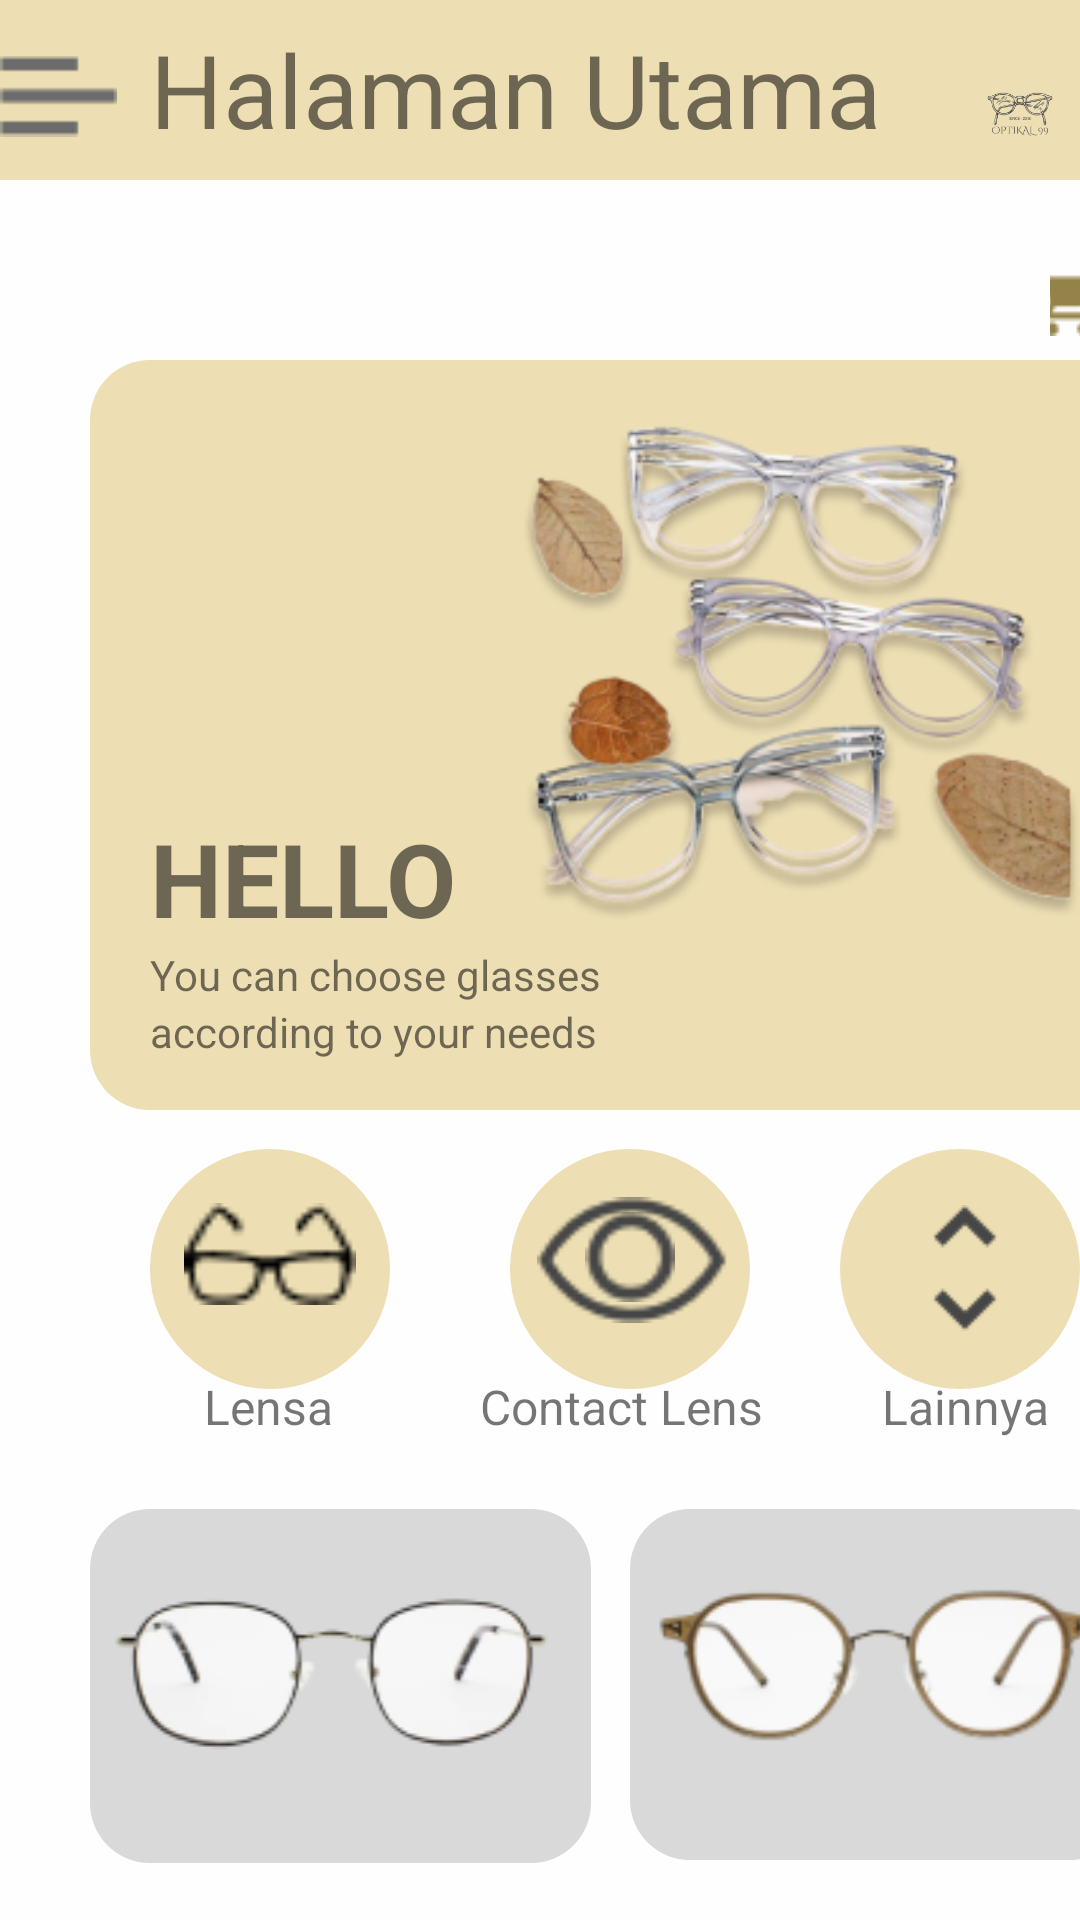

This screen was rendered from an Android layout file. Write that file and the resources it references.
<!-- AndroidManifest.xml: application theme Theme.OPTIKAL_99 -->
<!-- res/layout/activity_halaman_utama.xml -->
<?xml version="1.0" encoding="utf-8"?>
<androidx.constraintlayout.widget.ConstraintLayout xmlns:android="http://schemas.android.com/apk/res/android"
    xmlns:app="http://schemas.android.com/apk/res-auto"
    xmlns:tools="http://schemas.android.com/tools"
    android:layout_width="match_parent"
    android:layout_height="match_parent"
    android:orientation="vertical"
    android:background="#FEFEFE"
    tools:context=".HalamanUtama">

    
    <LinearLayout
        android:layout_width="wrap_content"
        android:layout_height="wrap_content"
        android:orientation="vertical"
        android:layout_marginTop="80dp">

        <FrameLayout
            android:layout_width="wrap_content"
            android:layout_height="wrap_content"
            android:orientation="horizontal">

            <View
                android:id="@+id/view"
                android:layout_width="wrap_content"
                android:layout_height="60dp"
                android:background="#EDDFB3"/>

            <ImageView
                android:onClick="utama"
                android:id="@+id/imageView18"
                android:layout_width="wrap_content"
                android:layout_marginTop="7dp"
                android:layout_height="50dp"
                app:srcCompat="@drawable/menu" />

            <TextView
                android:id="@+id/textView"
                android:layout_width="wrap_content"
                android:layout_height="60dp"
                android:layout_marginTop="7dp"
                android:layout_marginLeft="50dp"
                android:text="Halaman Utama"
                android:textSize="34sp" />

            <ImageView
                android:id="@+id/imageView49"
                android:layout_width="wrap_content"
                android:layout_height="80dp"
                android:layout_marginLeft="320dp"
                app:srcCompat="@drawable/tampilanhome"
                tools:layout_editor_absoluteX="288dp" />
        </FrameLayout>

    <LinearLayout
        android:layout_width="match_parent"
        android:layout_height="match_parent"
        android:orientation="horizontal"
        android:layout_marginTop="10dp">

        <ImageButton
            android:onClick="ckt"
            android:id="@+id/imageButton19"
            android:layout_width="wrap_content"
            android:layout_height="wrap_content"
            android:layout_marginLeft="350dp"
            android:background="#FEFEFE"
            app:srcCompat="@drawable/shop" />

    </LinearLayout>
        <FrameLayout
            android:layout_width="wrap_content"
            android:layout_height="wrap_content"
            android:layout_marginTop="8dp">

            <View
                android:id="@+id/view4"
                android:layout_width="350dp"
                android:layout_marginLeft="30dp"
                android:layout_height="250dp"
                android:background="@drawable/shapeinput"
                tools:layout_editor_absoluteX="45dp"
                tools:layout_editor_absoluteY="116dp" />

            <ImageView
                android:id="@+id/imageView5"
                android:layout_width="wrap_content"
                android:layout_height="wrap_content"
                android:layout_marginLeft="160dp"
                app:srcCompat="@drawable/beranda" />


            <ImageView
                android:id="@+id/imageView6"
                android:layout_width="wrap_content"
                android:layout_height="wrap_content"
                android:layout_marginLeft="160dp"
                android:layout_marginTop="5dp"
                app:srcCompat="@drawable/beranda" />

            <LinearLayout
                android:layout_width="wrap_content"
                android:layout_height="wrap_content"
                android:orientation="vertical"
                android:layout_marginTop="150dp"
                android:layout_marginLeft="50dp">

                <TextView
                    android:id="@+id/textView19"
                    android:layout_width="wrap_content"
                    android:layout_height="wrap_content"
                    android:text="HELLO"
                    android:textSize="34sp"
                    android:textStyle="bold" />

                <TextView
                    android:id="@+id/textView20"
                    android:layout_width="wrap_content"
                    android:layout_height="wrap_content"
                    android:text="You can choose glasses" />

                <TextView
                    android:id="@+id/textView18"
                    android:layout_width="wrap_content"
                    android:layout_height="wrap_content"
                    android:text="according to your needs" />
            </LinearLayout>
        </FrameLayout>
            <FrameLayout
                android:layout_width="wrap_content"
                android:layout_height="wrap_content"
                android:layout_marginLeft="50dp"
                android:layout_marginTop="8dp">
        <View
            android:id="@+id/view5"
            android:layout_width="320dp"
            android:layout_height="100dp"
            android:background="@drawable/shapeinput1"
            tools:layout_editor_absoluteX="45dp"
            tools:layout_editor_absoluteY="116dp" />

        <View
            android:id="@+id/view6"
            android:onClick="jtu"
            android:layout_width="80dp"
            android:layout_marginTop="5dp"
            android:layout_height="80dp"
            android:background="@drawable/shapeinput2"
            tools:layout_editor_absoluteX="45dp"
            tools:layout_editor_absoluteY="116dp" />

        <ImageView
            android:id="@+id/imageView1"
            android:layout_width="64dp"
            android:onClick="jtu"
            android:layout_marginTop="23dp"
            android:layout_marginLeft="8dp"
            android:layout_height="34dp"
            app:srcCompat="@drawable/beranda4" />

        <TextView
            android:id="@+id/textView21"
            android:layout_width="52dp"
            android:layout_height="25dp"
            android:layout_marginLeft="18dp"
            android:text="Lensa"
            android:textSize="16sp"
            android:layout_marginTop="80dp"/>

        <View
            android:id="@+id/view7"
            android:layout_width="80dp"
            android:layout_marginTop="5dp"
            android:layout_marginLeft="120dp"
            android:layout_height="80dp"
            android:background="@drawable/shapeinput2"
            tools:layout_editor_absoluteX="45dp"
            tools:layout_editor_absoluteY="116dp" />

        <ImageView
            android:id="@+id/imageView2"
            android:layout_width="64dp"
            android:layout_height="44dp"
            android:layout_marginTop="20dp"
            android:layout_marginLeft="129dp"
            android:onClick="rso"
            app:srcCompat="@drawable/beranda1" />

        <ImageView
            android:onClick="rso"
            android:id="@+id/imageView3"
            android:layout_width="58dp"
            android:layout_height="30dp"
            android:layout_marginTop="26dp"
            android:layout_marginLeft="131dp"
            app:srcCompat="@drawable/beranda2" />

        <TextView
            android:id="@+id/textView6"
            android:layout_width="wrap_content"
            android:layout_height="wrap_content"
            android:text="Contact Lens"
            android:textSize="16sp"
            android:layout_marginTop="80dp"
            android:layout_marginLeft="110dp"/>

    <View
        android:id="@+id/view8"
        android:layout_width="80dp"
        android:layout_marginTop="5dp"
        android:layout_marginLeft="230dp"
        android:layout_height="80dp"
        android:background="@drawable/shapeinput2"
        tools:layout_editor_absoluteX="45dp"
        tools:layout_editor_absoluteY="116dp" />

    <ImageButton
        android:onClick="lainnya"
        android:id="@+id/imageButton"
        android:layout_width="57dp"
        android:layout_height="49dp"
        android:layout_marginTop="20dp"
        android:layout_marginLeft="243dp"
        android:background="#EDDFB3"
        app:layout_constraintBottom_toBottomOf="parent"
        app:layout_constraintEnd_toEndOf="parent"
        app:layout_constraintHorizontal_bias="0.823"
        app:layout_constraintStart_toStartOf="parent"
        app:layout_constraintTop_toTopOf="parent"
        app:layout_constraintVertical_bias="0.599"
        app:srcCompat="@drawable/beranda3" />

    <TextView
        android:id="@+id/textView7"
        android:layout_width="wrap_content"
        android:layout_height="wrap_content"
        android:text="Lainnya"
        android:textSize="16sp"
        android:layout_marginTop="80dp"
        android:layout_marginLeft="244dp"
        app:layout_constraintBottom_toBottomOf="parent"
        app:layout_constraintEnd_toEndOf="parent"
        app:layout_constraintHorizontal_bias="0.825"
        app:layout_constraintStart_toStartOf="parent"
        app:layout_constraintTop_toTopOf="parent"
        app:layout_constraintVertical_bias="0.648" />
    </FrameLayout>
    <FrameLayout
        android:layout_width="match_parent"
        android:layout_height="match_parent"
        android:layout_marginTop="20dp"
        android:layout_marginLeft="30dp">

    <View
        android:id="@+id/view12"
        android:layout_width="167dp"
        android:layout_height="118dp"
        android:background="@drawable/shapeinput3" />

    <ImageView

        android:id="@+id/gesture"
        android:layout_width="162dp"
        android:layout_height="66dp"
        android:layout_marginTop="15dp"
        app:srcCompat="@drawable/lensa2" />

    <View
        android:id="@+id/view13"
        android:layout_width="167dp"
        android:layout_height="117dp"
        android:layout_marginLeft="180dp"
        android:background="@drawable/shapeinput3"/>

    <ImageView

        android:id="@+id/gesture2"
        android:layout_width="167dp"
        android:layout_height="78dp"
        android:layout_marginTop="8dp"
        android:layout_marginLeft="180dp"
        app:srcCompat="@drawable/lensa4" />
    </FrameLayout>
    </LinearLayout>
</androidx.constraintlayout.widget.ConstraintLayout>
<!-- resources referenced by this layout -->
<resources>
  <!-- drawable beranda: png bitmap (drawable, 67239 bytes) -->
  <!-- drawable beranda1: png bitmap (drawable, 988 bytes) -->
  <!-- drawable beranda2: png bitmap (drawable, 601 bytes) -->
  <!-- drawable beranda3: png bitmap (drawable, 508 bytes) -->
  <!-- drawable beranda4: png bitmap (drawable, 518 bytes) -->
  <!-- drawable lensa2: png bitmap (drawable, 8084 bytes) -->
  <!-- drawable lensa4: png bitmap (drawable, 9327 bytes) -->
  <!-- drawable menu: png bitmap (drawable-v24, 251 bytes) -->
  <!-- drawable shapeinput (drawable) -->
  <?xml version="1.0" encoding="utf-8"?>
  <shape xmlns:android="http://schemas.android.com/apk/res/android"
      android:shape="rectangle">
  
      <solid android:color="#EDDFB3"/>
      <corners android:radius="20dp"/>
  
  </shape>
  <!-- drawable shapeinput2 (drawable) -->
  <?xml version="1.0" encoding="utf-8"?>
  <shape xmlns:android="http://schemas.android.com/apk/res/android"
      android:shape="rectangle">
  
      <solid android:color="#EDDFB3"/>
      <corners android:radius="200dp"/>
  
  </shape>
  <!-- drawable shapeinput3 (drawable) -->
  <?xml version="1.0" encoding="utf-8"?>
  <shape xmlns:android="http://schemas.android.com/apk/res/android"
      android:shape="rectangle">
  
      <solid android:color="#D9D9D9"/>
      <corners android:radius="20dp"/>
  
  </shape>
  <!-- drawable shop: png bitmap (drawable-v24, 572 bytes) -->
  <!-- drawable tampilanhome: png bitmap (drawable, 12440 bytes) -->
  <style name="Theme.OPTIKAL_99" parent="Theme.MaterialComponents.DayNight.DarkActionBar">
          
          <item name="colorPrimary">@color/purple_500</item>
          <item name="colorPrimaryVariant">@color/purple_700</item>
          <item name="colorOnPrimary">@color/white</item>
          
          <item name="colorSecondary">@color/teal_200</item>
          <item name="colorSecondaryVariant">@color/teal_700</item>
          <item name="colorOnSecondary">@color/black</item>
          
          <item name="android:statusBarColor">?attr/colorPrimaryVariant</item>
          
      </style>
  <!-- not gathered from this repository: default colours our renderer supplied (Android Studio template values) -->
  <color name="purple_500">#FF6200EE</color>
  <color name="purple_700">#FF3700B3</color>
  <color name="teal_200">#FF03DAC5</color>
  <color name="teal_700">#FF018786</color>
  <color name="black">#FF000000</color>
  <color name="white">#FFFFFFFF</color>
</resources>
